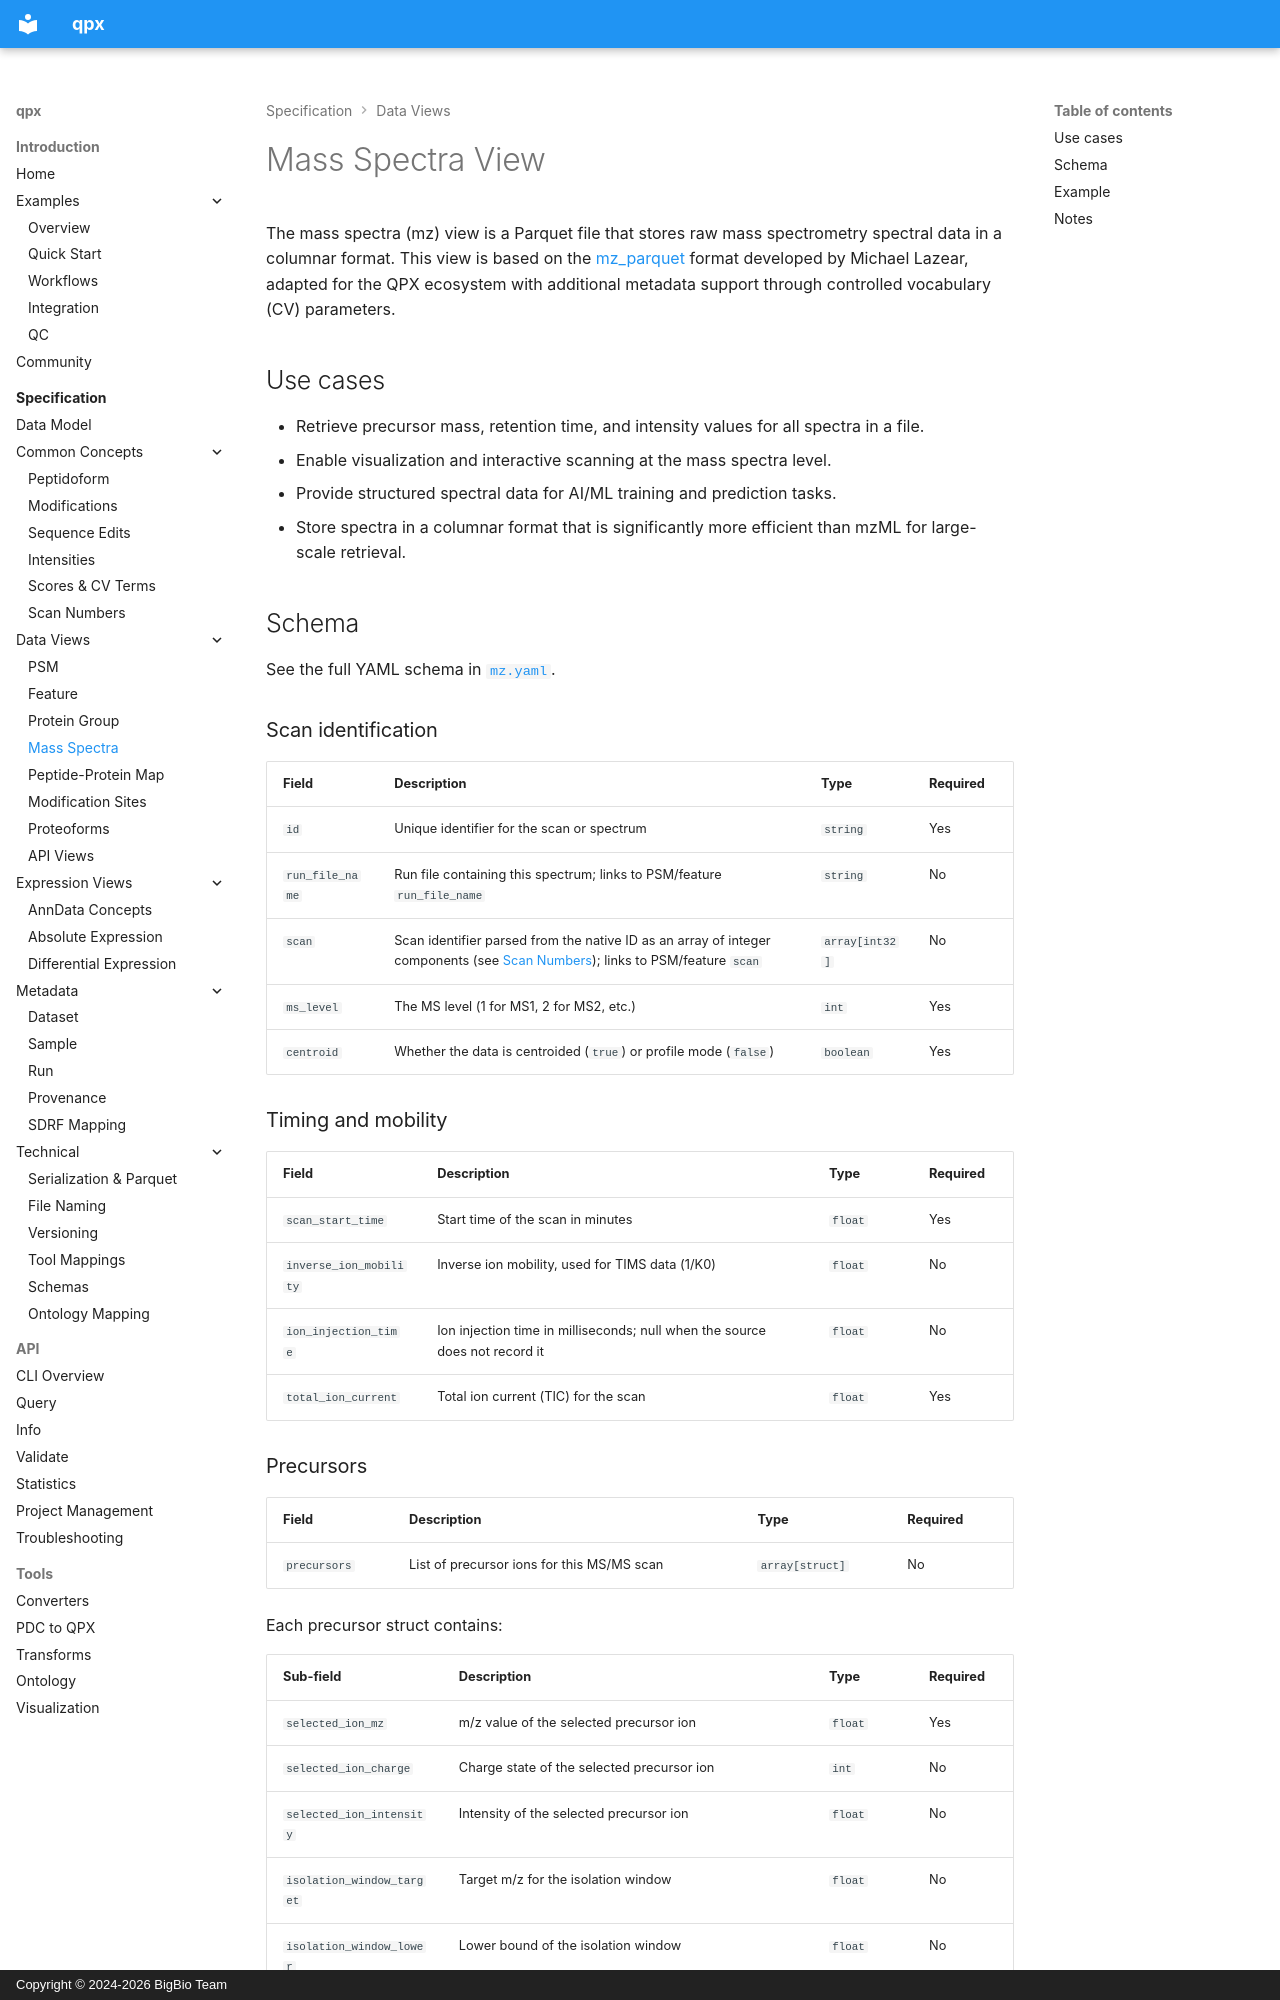

repository: bigbio/quantms.io · page: spec/mz/index.html · generator: mkdocs · copyright: Copyright © 2024-2026 BigBio Team

# Mass Spectra View

The mass spectra (mz) view is a Parquet file that stores raw mass spectrometry spectral data in a columnar format. This view is based on the [mz_parquet](https://github.com/lazear/mz_parquet) format developed by Michael Lazear, adapted for the QPX ecosystem with additional metadata support through controlled vocabulary (CV) parameters.

## Use cases

- Retrieve precursor mass, retention time, and intensity values for all spectra in a file.
- Enable visualization and interactive scanning at the mass spectra level.
- Provide structured spectral data for AI/ML training and prediction tasks.
- Store spectra in a columnar format that is significantly more efficient than mzML for large-scale retrieval.

## Schema

See the full YAML schema in [`mz.yaml`](schemas/mz.yaml).

### Scan identification

| Field | Description | Type | Required |
|-------|-------------|------|----------|
| `id` | Unique identifier for the scan or spectrum | `string` | Yes |
| `run_file_name` | Run file containing this spectrum; links to PSM/feature `run_file_name` | `string` | No |
| `scan` | Scan identifier parsed from the native ID as an array of integer components (see [Scan Numbers](scan.md)); links to PSM/feature `scan` | `array[int32]` | No |
| `ms_level` | The MS level (1 for MS1, 2 for MS2, etc.) | `int` | Yes |
| `centroid` | Whether the data is centroided (`true`) or profile mode (`false`) | `boolean` | Yes |

### Timing and mobility

| Field | Description | Type | Required |
|-------|-------------|------|----------|
| `scan_start_time` | Start time of the scan in minutes | `float` | Yes |
| `inverse_ion_mobility` | Inverse ion mobility, used for TIMS data (1/K0) | `float` | No |
| `ion_injection_time` | Ion injection time in milliseconds; null when the source does not record it | `float` | No |
| `total_ion_current` | Total ion current (TIC) for the scan | `float` | Yes |
